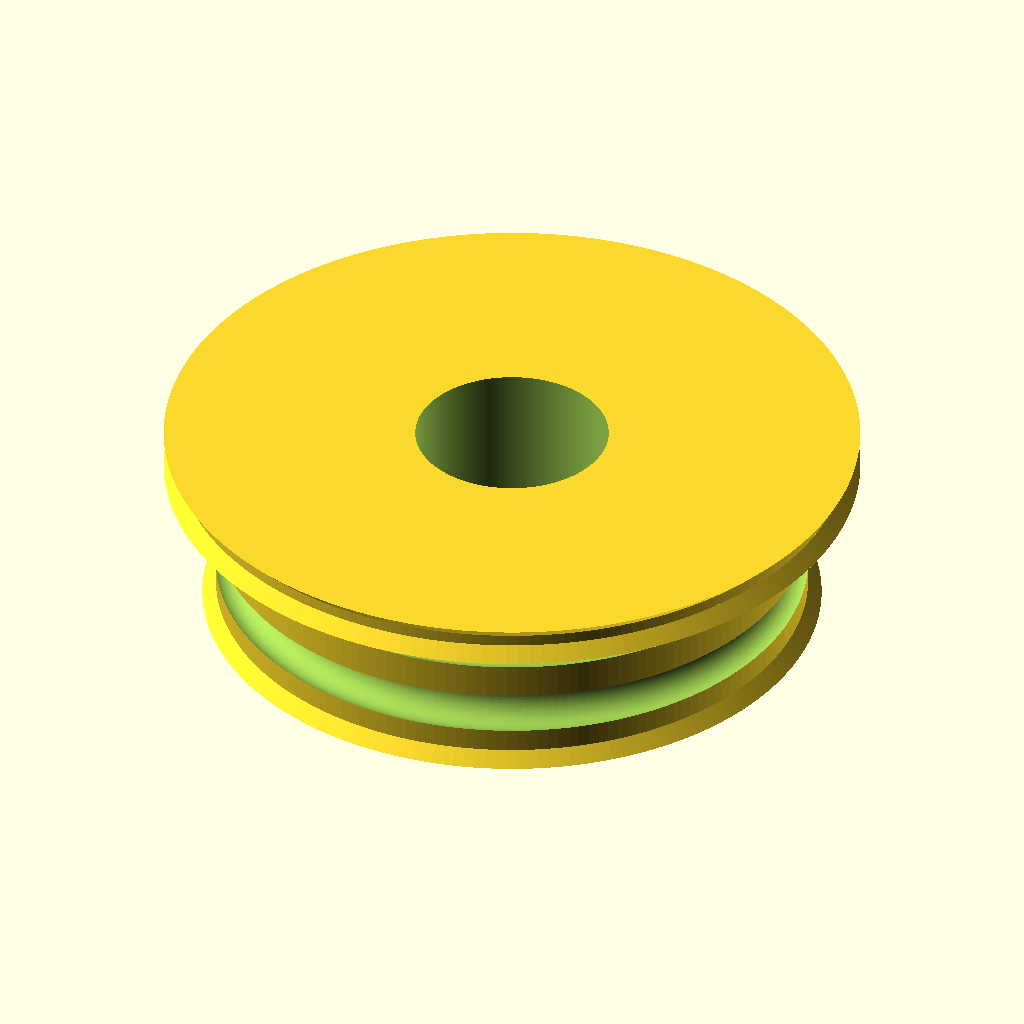
Cell 1: rendered with the file's own defaults.
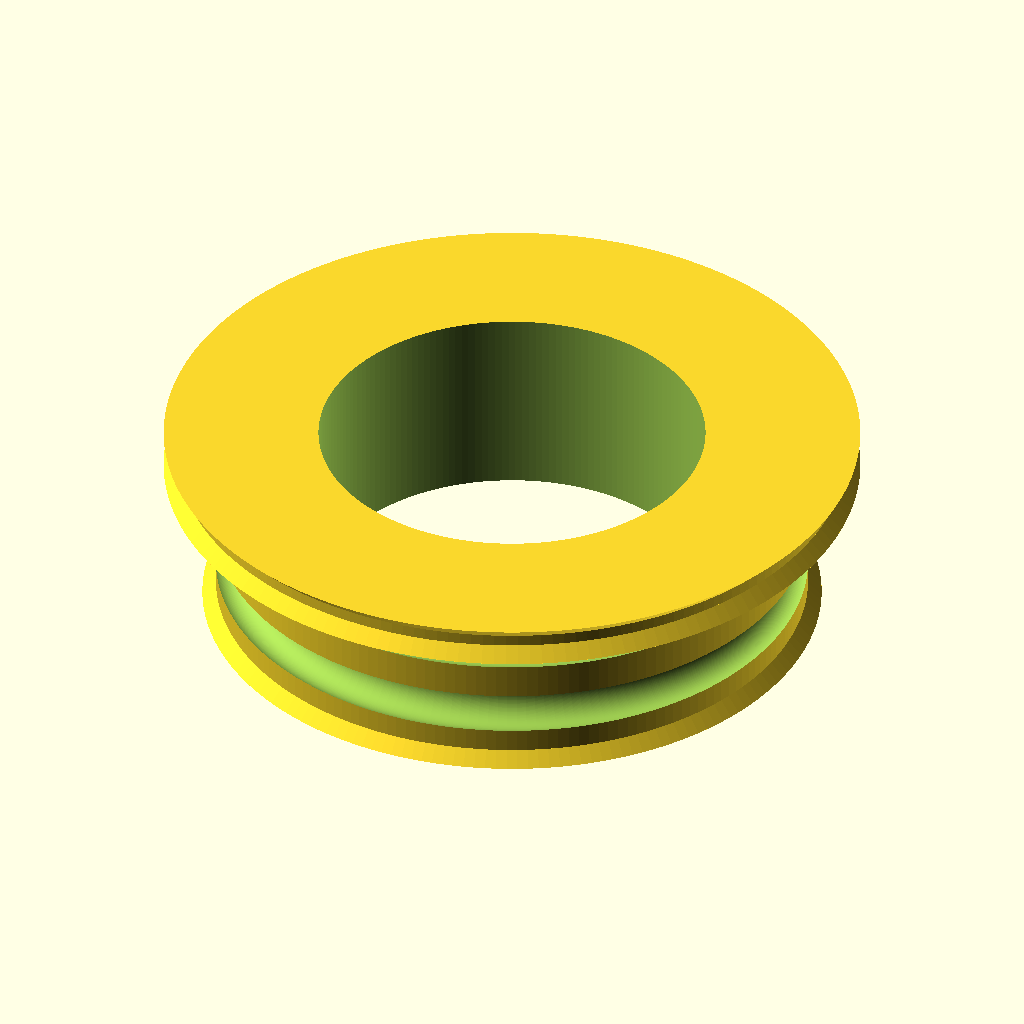
Cell 2 — bore_d set to 10, the other parameters unchanged.
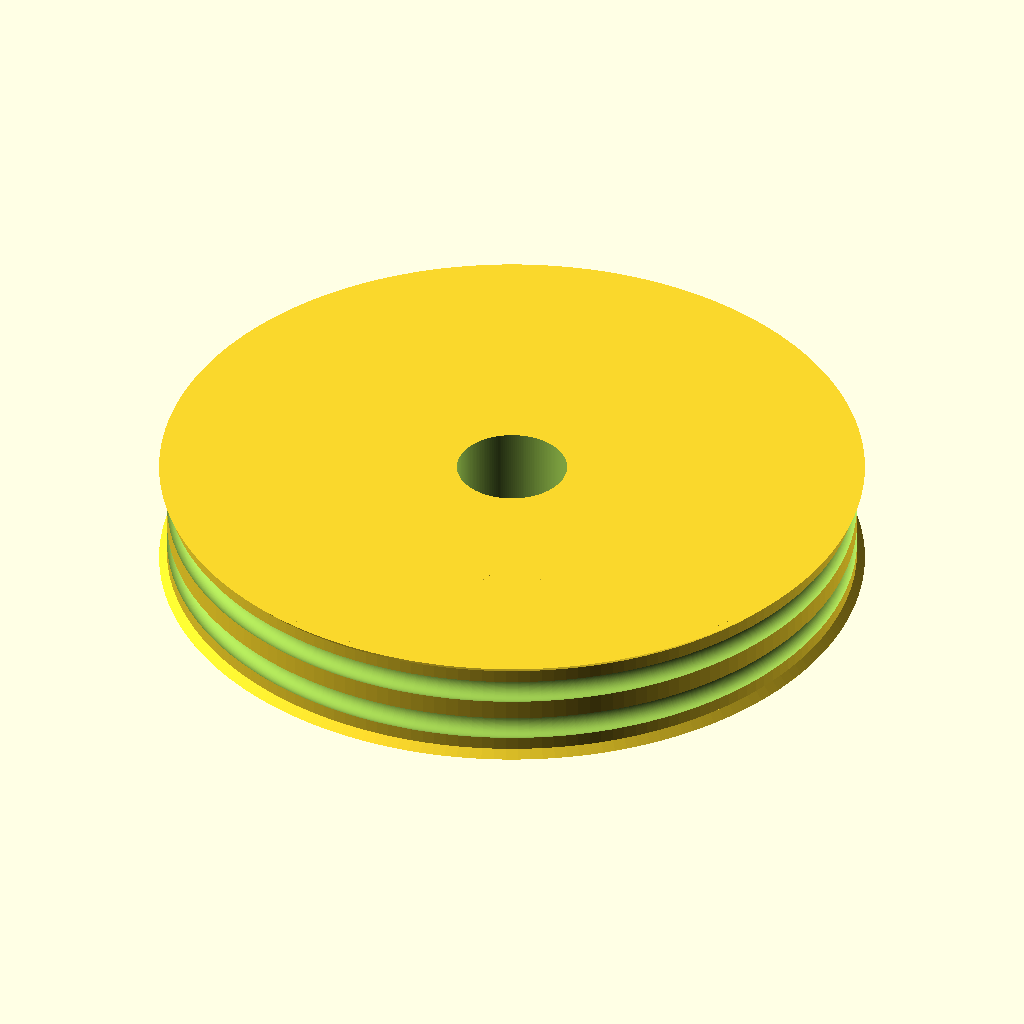
Cell 3: the same model with od_d = 32.
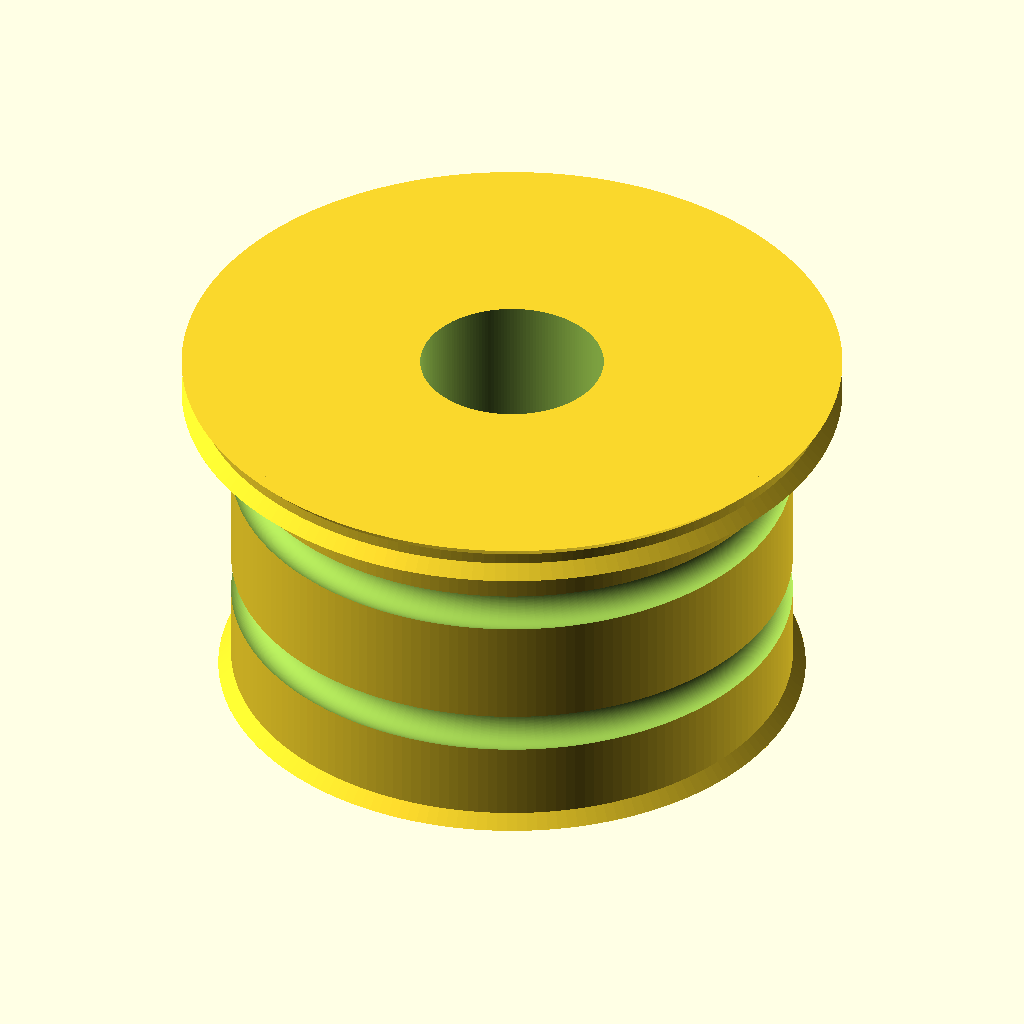
Cell 4: width = 10 (everything else at default).
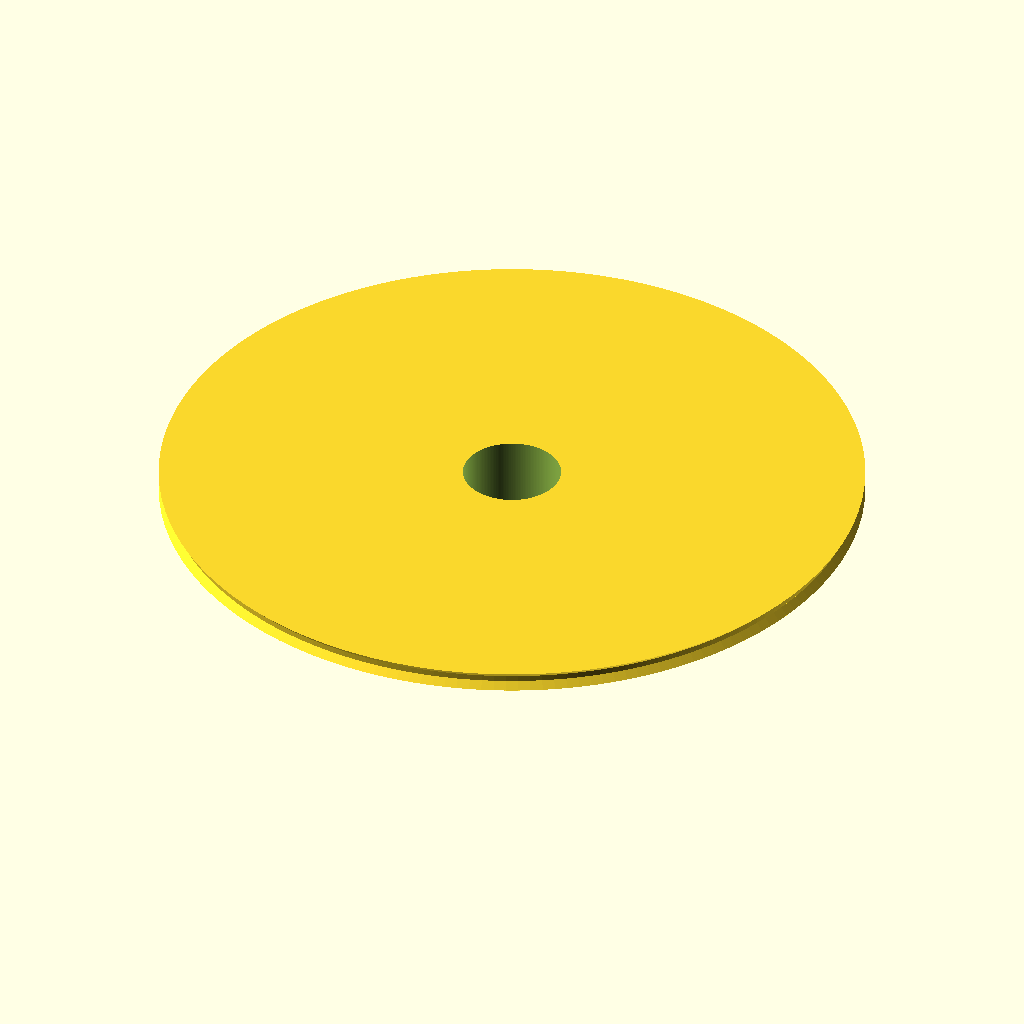
Cell 5: flange_d = 36 (everything else at default).
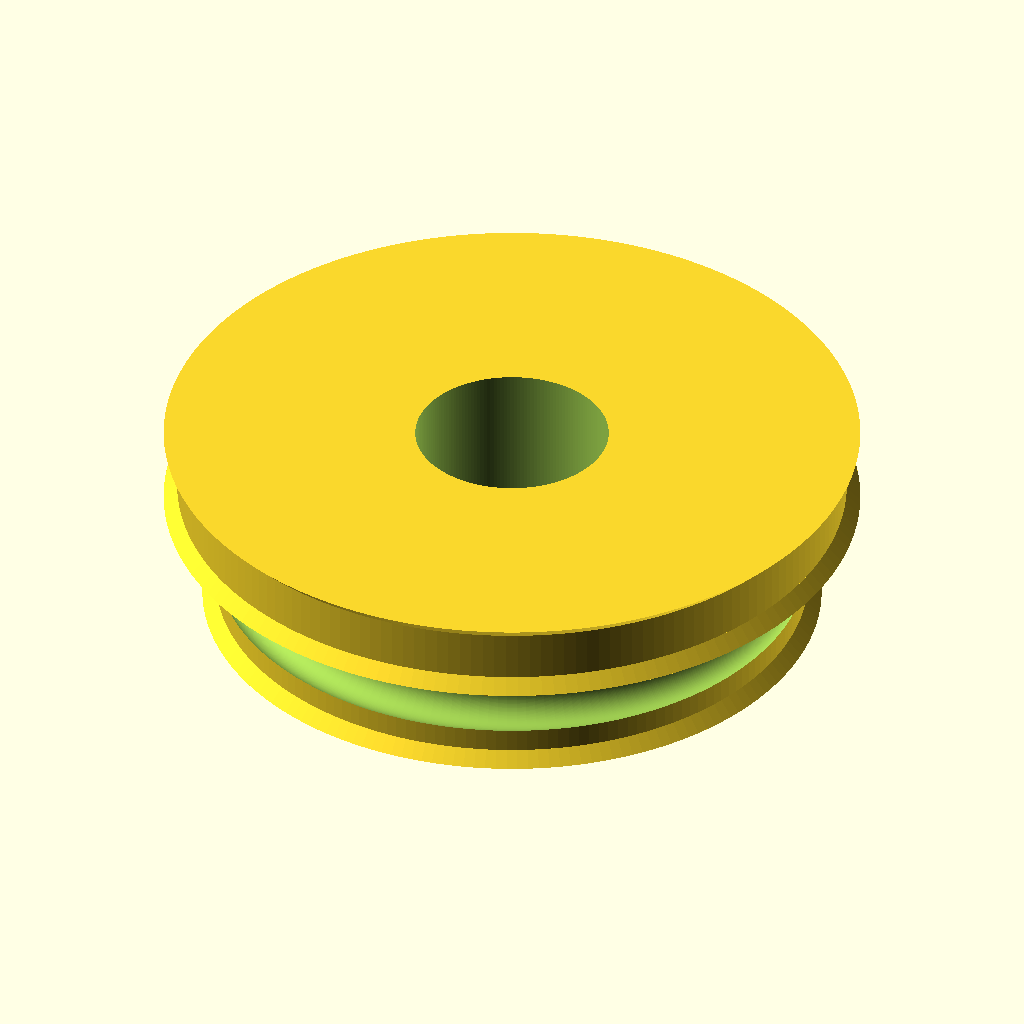
Cell 6 — flange_th set to 2, the other parameters unchanged.
All cells are drawn from the same view direction (rotation 55°, 0°, 25°, orthographic, colour scheme Cornfield), but the view is re-fitted for each cell, so position and scale can differ between cells as well as the parameter.
OpenSCAD source file additional_study/matched_effort/results/direct_vlm/scad/ball_bearing__BBF625.scad:
$fn = 180;

bore_d = 5.0;
od_d = 16.0;
width = 5.0;

flange_d = 18.0;
flange_th = 1.0;

chamfer = 0.35;          // small edge chamfer
race_depth = 0.6;        // shallow groove depth
race_width = 1.2;        // groove width

module chamfered_cylinder(d=10, h=5, c=0.3) {
    c = min(c, h/2, d/4);
    union() {
        cylinder(d=d-2*c, h=h);
        translate([0,0,0]) cylinder(d1=d, d2=d-2*c, h=c);
        translate([0,0,h-c]) cylinder(d1=d-2*c, d2=d, h=c);
    }
}

module bearing_body() {
    union() {
        // main ring
        chamfered_cylinder(d=od_d, h=width, c=chamfer);

        // flange on one side
        translate([0,0,width-flange_th])
            chamfered_cylinder(d=flange_d, h=flange_th, c=min(chamfer, flange_th/2));
    }
}

module race_groove(zpos) {
    // torus-like groove via rotate_extrude of a circle
    translate([0,0,zpos])
        rotate_extrude()
            translate([od_d/2 - race_depth, 0, 0])
                circle(d=race_width);
}

difference() {
    union() {
        bearing_body();
    }

    // bore
    translate([0,0,-0.5])
        cylinder(d=bore_d, h=width + 1.0);

    // shallow race grooves (visual detail)
    race_groove(width*0.30);
    race_groove(width*0.70);
}
Parameter table extracted from the source (name, type, default, range or options):
bore_d: number, default 5
od_d: number, default 16
width: number, default 5
flange_d: number, default 18
flange_th: number, default 1
chamfer: number, default 0.35
race_depth: number, default 0.6
race_width: number, default 1.2
